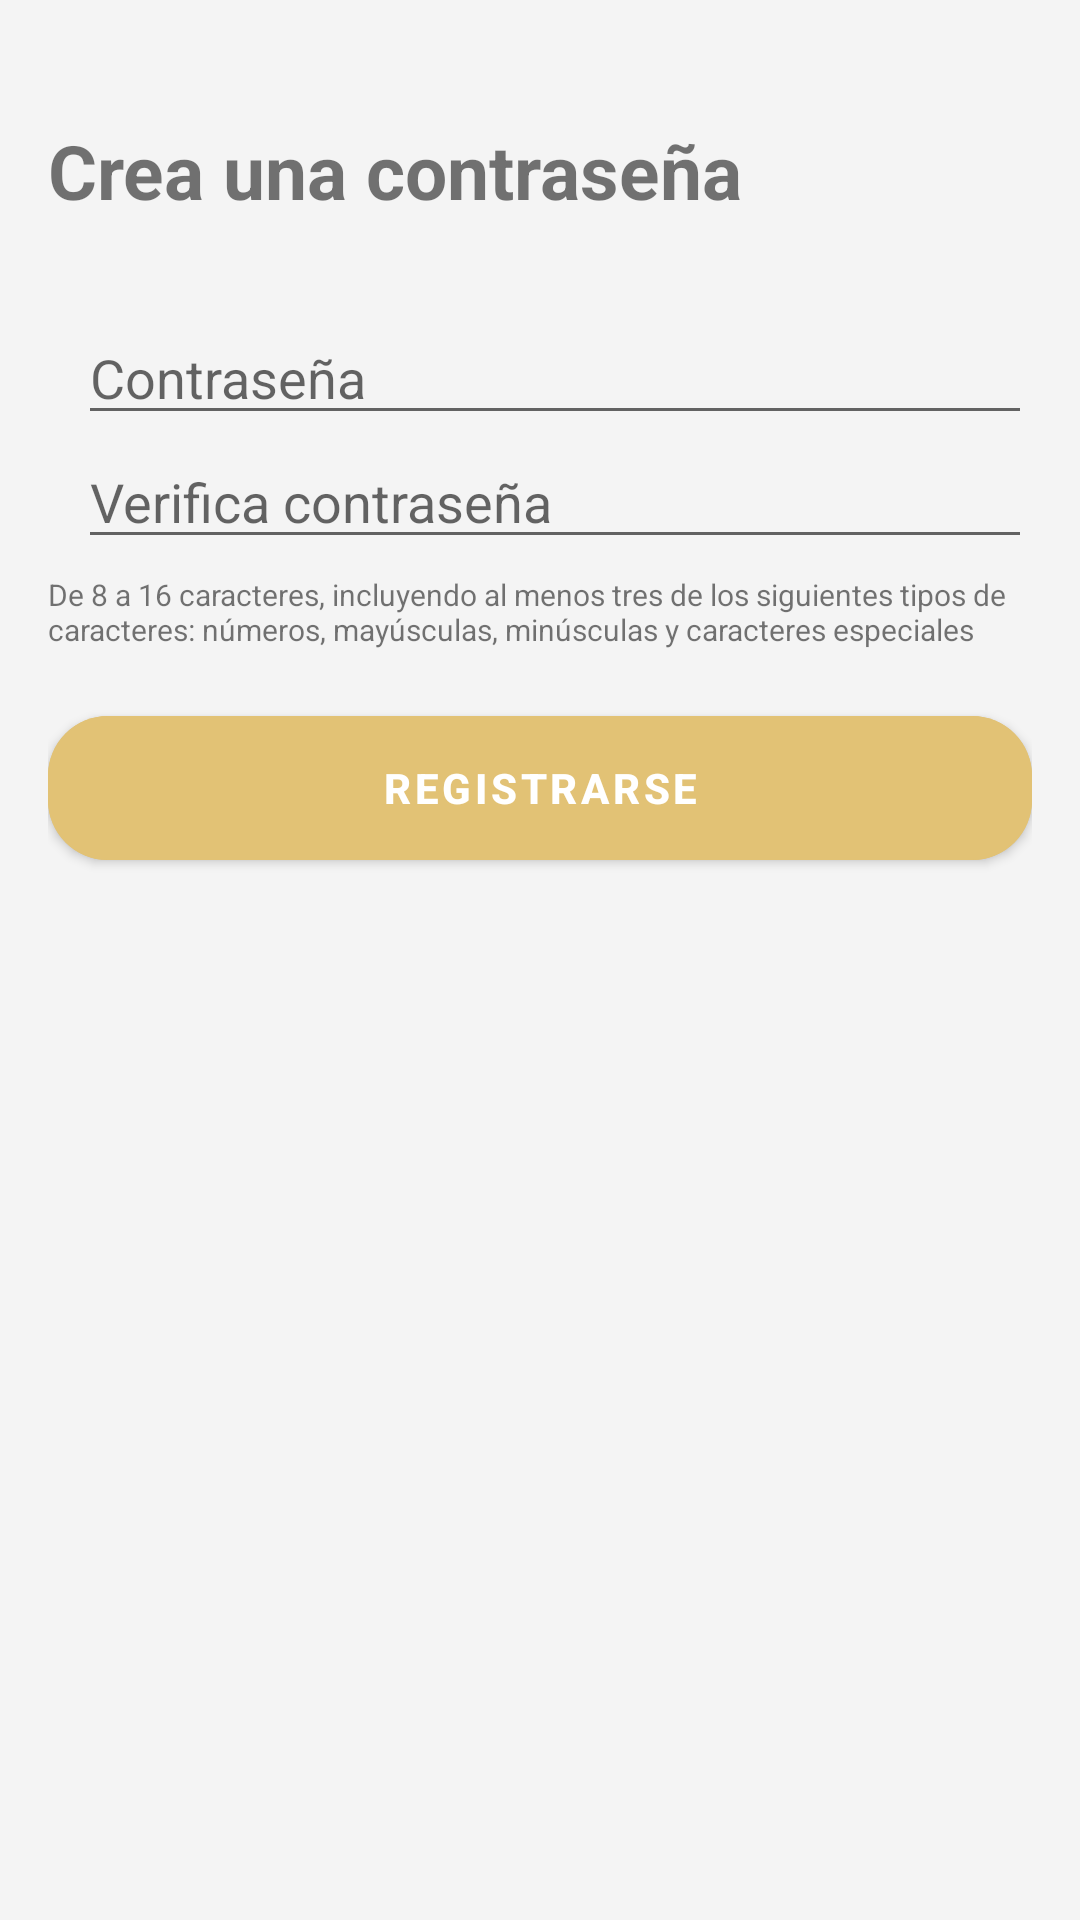

Here is an Android app screen rendered from its layout file. Give the layout XML and the strings, colors and styles it references.
<!-- AndroidManifest.xml: application theme Theme.PizzeriaLosArcos -->
<!-- res/layout/activity_create_password.xml -->
<?xml version="1.0" encoding="utf-8"?>
<LinearLayout xmlns:android="http://schemas.android.com/apk/res/android"
    xmlns:app="http://schemas.android.com/apk/res-auto"
    xmlns:tools="http://schemas.android.com/tools"
    android:layout_width="match_parent"
    android:orientation="vertical"
    android:gravity="center|top"
    android:background="@color/quarter_color"
    android:layout_height="match_parent"
    android:windowTranslucentStatus="false"
    tools:context=".controller.CreatePasswordActivity">

    <LinearLayout
        android:orientation="vertical"
        android:id="@+id/verication_code_sign_form"
        android:paddingTop="40dp"
        android:paddingLeft="16dp"
        android:paddingRight="16dp"
        android:layout_width="match_parent"
        android:layout_height="wrap_content">

        <TextView
            android:id="@+id/sign_create_password_description_text"
            android:text="@string/create_password_text"
            android:layout_gravity="left"
            android:textStyle="bold"
            android:textSize="25sp"
            android:layout_width="wrap_content"
            android:layout_height="wrap_content">
        </TextView>

        <RelativeLayout
            android:layout_marginTop="30dp"
            android:layout_width="match_parent"
            android:layout_height="wrap_content">

            <ImageView
                android:id="@+id/password_icon"
                android:layout_centerVertical="true"
                android:layout_width="wrap_content"
                android:layout_height="wrap_content"
                app:layout_constraintStart_toStartOf="parent"
                app:layout_constraintTop_toTopOf="parent"
                android:background="@drawable/ic_baseline_https_24">
            </ImageView>

            <EditText
                android:id="@+id/password_edit_text"
                android:hint="@string/password_hint"
                android:inputType="textPassword"
                android:maxLength="10"
                android:maxLines="1"
                android:layout_toEndOf="@id/password_icon"
                android:layout_marginStart="10dp"
                android:layout_width="match_parent"
                android:layout_height="wrap_content">
            </EditText>

        </RelativeLayout>

        <RelativeLayout
            android:layout_width="match_parent"
            android:layout_height="wrap_content">

            <ImageView
                android:id="@+id/verify_password_icon"
                android:layout_centerVertical="true"
                android:layout_width="wrap_content"
                android:layout_height="wrap_content"
                app:layout_constraintStart_toStartOf="parent"
                app:layout_constraintTop_toTopOf="parent"
                android:background="@drawable/ic_baseline_https_24">
            </ImageView>

            <EditText
                android:id="@+id/verify_password_edit_text"
                android:hint="@string/verify_password_hint"
                android:inputType="textPassword"
                android:maxLength="10"
                android:maxLines="1"
                android:layout_toEndOf="@id/verify_password_icon"
                android:layout_marginStart="10dp"
                android:imeOptions="actionDone"
                android:nextFocusDown="@id/create_account_button"
                android:layout_width="match_parent"
                android:layout_height="wrap_content">
            </EditText>

        </RelativeLayout>

        <TextView
            android:id="@+id/features_password"
            android:text="@string/features_password_text"
            android:layout_marginTop="5dp"
            android:textSize="10sp"
            android:layout_gravity="left"
            android:layout_width="wrap_content"
            android:layout_height="wrap_content">
        </TextView>

        <com.google.android.material.button.MaterialButton
            android:id="@+id/create_account_button"
            android:text="@string/text_signin_button"
            android:backgroundTint="@color/secondary_color"
            android:layout_marginTop="16dp"
            android:textStyle="bold"
            app:cornerRadius="20dp"
            android:layout_width="match_parent"
            android:layout_height="60dp">
        </com.google.android.material.button.MaterialButton>

    </LinearLayout>

    <ProgressBar
        android:id="@+id/password_progress"
        style="?android:attr/progressBarStyleLarge"
        android:layout_marginTop="30dp"
        android:visibility="gone"
        android:layout_width="wrap_content"
        android:layout_height="wrap_content">
    </ProgressBar>

</LinearLayout>
<!-- resources referenced by this layout -->
<resources>
  <color name="quarter_color">#F4F4F4</color>
  <color name="secondary_color">#E2C275</color>
  <string name="create_password_text">Crea una contraseña</string>
  <string name="features_password_text">De 8 a 16 caracteres, incluyendo al menos tres de los siguientes tipos de caracteres: números, mayúsculas, minúsculas y caracteres especiales</string>
  <string name="password_hint">Contraseña</string>
  <string name="text_signin_button">Registrarse</string>
  <string name="verify_password_hint">Verifica contraseña</string>
  <style name="Theme.PizzeriaLosArcos" parent="Theme.MaterialComponents.DayNight.NoActionBar">
          
          <item name="colorPrimary">@color/primary_color</item>
          
          <item name="colorSecondary">@color/secondary_color</item>
          
          <item name="android:statusBarColor" tools:targetApi="l">@color/secondary_color</item>
          
      </style>
  <color name="primary_color">#C36A2D</color>
</resources>
